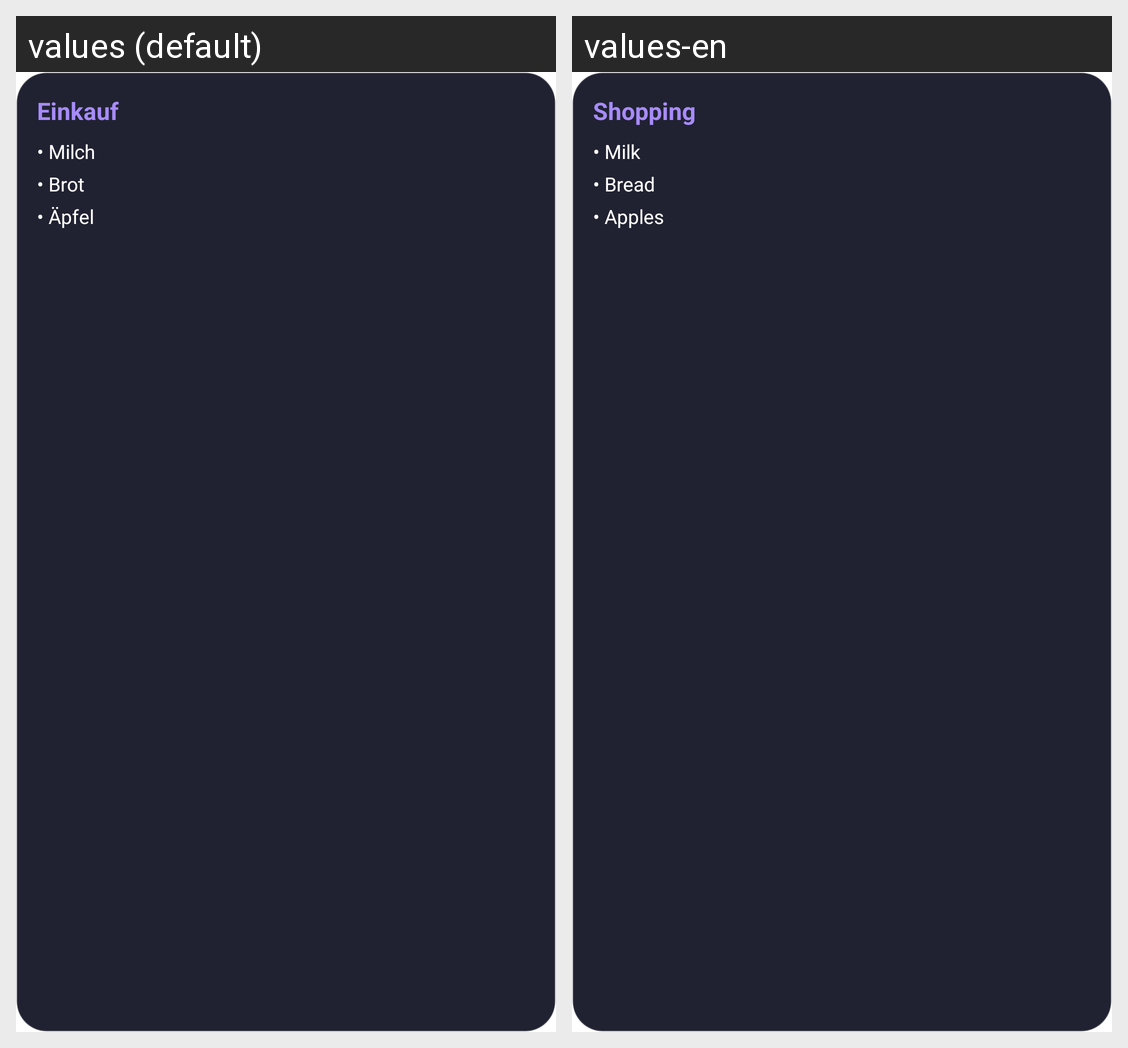

The same Android screen rendered under two of its app's locales, left to right. List the strings drawn on it with the default value and each locale's translation.
Android screen res/layout/widget_preview_shopping.xml rendered under 2 locales, left to right: values (default), values-en. Device: Nexus 5 (rendered at 1080×1920; each locale shown at half size, 540×960, under a caption strip naming it); theme Theme.MaterialComponents.DayNight.NoActionBar.
Strings drawn on this screen, with the default value and each locale's value (text and hints the layout hard-codes, and strings that could not be matched under every locale, appear in the picture but are not listed):

section_shopping
  values: Einkauf
  values-en: Shopping

preview_item_1
  values: • Milch
  values-en: • Milk

preview_item_2
  values: • Brot
  values-en: • Bread

preview_item_3
  values: • Äpfel
  values-en: • Apples
